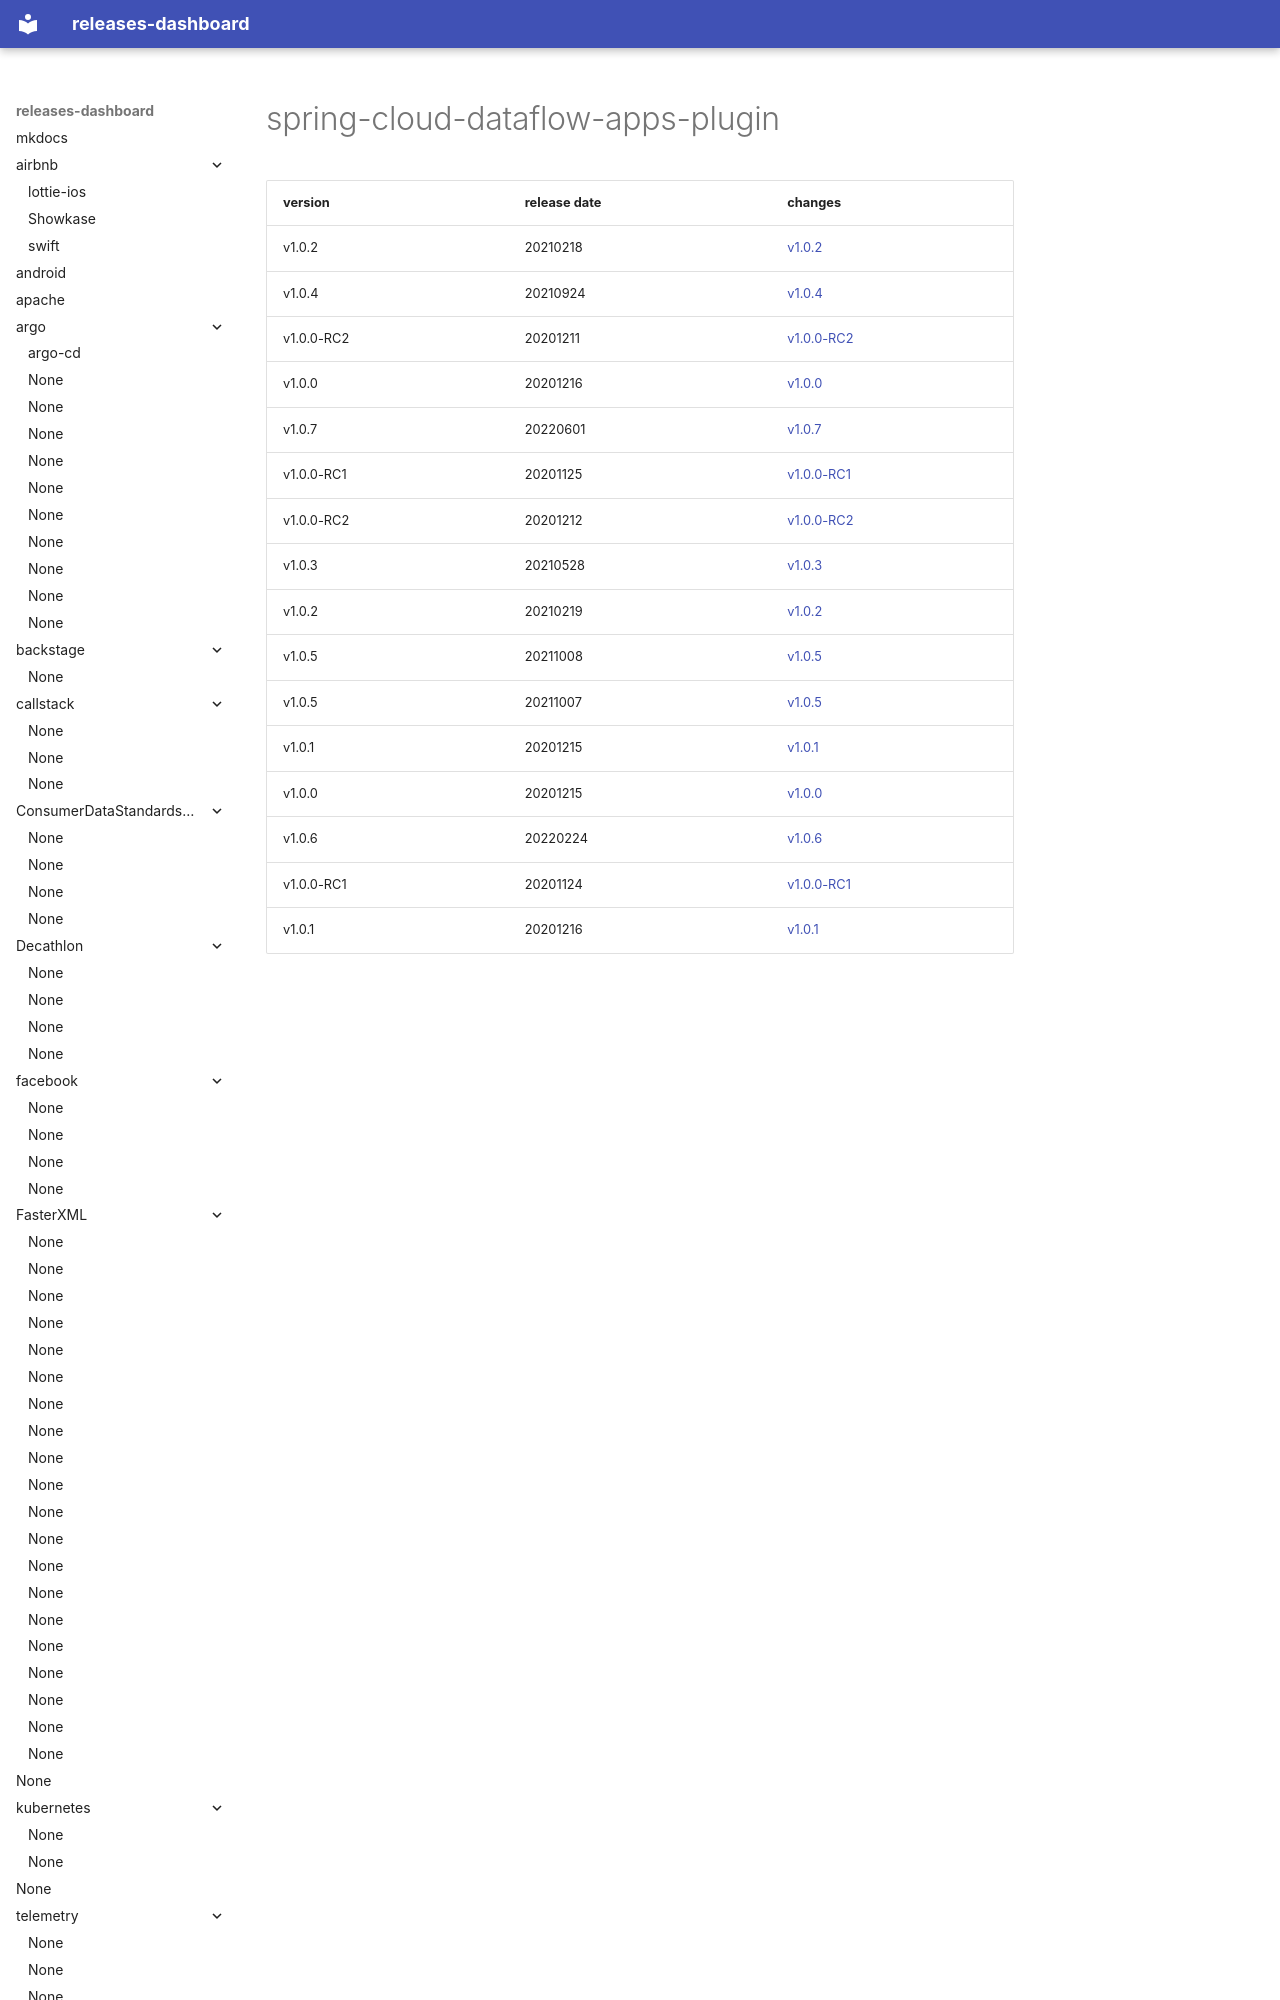

repository: rock-hu/releases-dashboard · page: spring-cloud/spring-cloud-dataflow-apps-plugin/index.html · generator: mkdocs

# spring-cloud-dataflow-apps-plugin	


|version|release date|changes|
|---|---|---|
|v1.0.2|20210218|[v1.0.2](./v1.0.2-20210218.md)|
|v1.0.4|20210924|[v1.0.4](./v1.0.4-20210924.md)|
|v1.0.0-RC2|20201211|[v1.0.0-RC2](./v1.0.0-RC2-20201211.md)|
|v1.0.0|20201216|[v1.0.0](./v1.0.0-20201216.md)|
